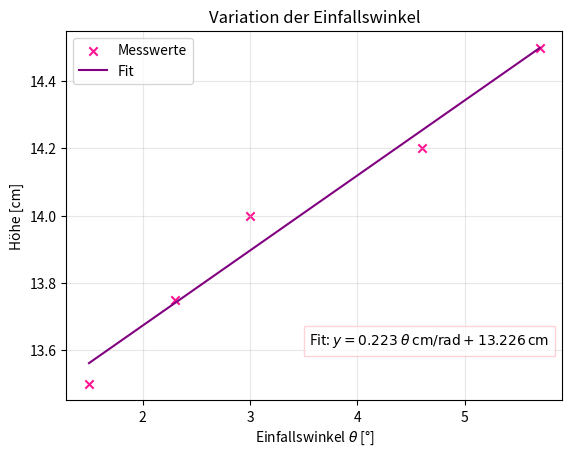

The matplotlib source for this figure:
import numpy as np
import matplotlib.pyplot as plt

theta = np.array([1.5, 2.3, 3, 4.6, 5.7])
höhe = np.array([13.5, 13.75, 14, 14.2, 14.5])

coeffs=np.polyfit(theta, höhe, 1)

plt.scatter(theta, höhe, marker='x',label='Messwerte', color='deeppink')
plt.plot(theta, coeffs[0] * theta + coeffs[1],label='Fit', c='purple')
plt.xlabel(r"Einfallswinkel $\theta$ [°]")
plt.ylabel("Höhe [cm]")
plt.title("Variation der Einfallswinkel")
plt.grid(True, alpha=0.3)
plt.legend()

text = f"Fit: $y = {coeffs[0]:.3f}\\;\\theta \\, \\text{{cm/rad}} + {coeffs[1]:.3f}\\, \\text{{cm}}$"
plt.text(0.49, 0.15, text, transform=plt.gca().transAxes,
         fontsize=10,
         bbox=dict(facecolor='white', alpha=0.7, edgecolor='pink'))

plt.savefig("FP_EB_Einfallswinkel.pdf", format="pdf")
plt.show()
